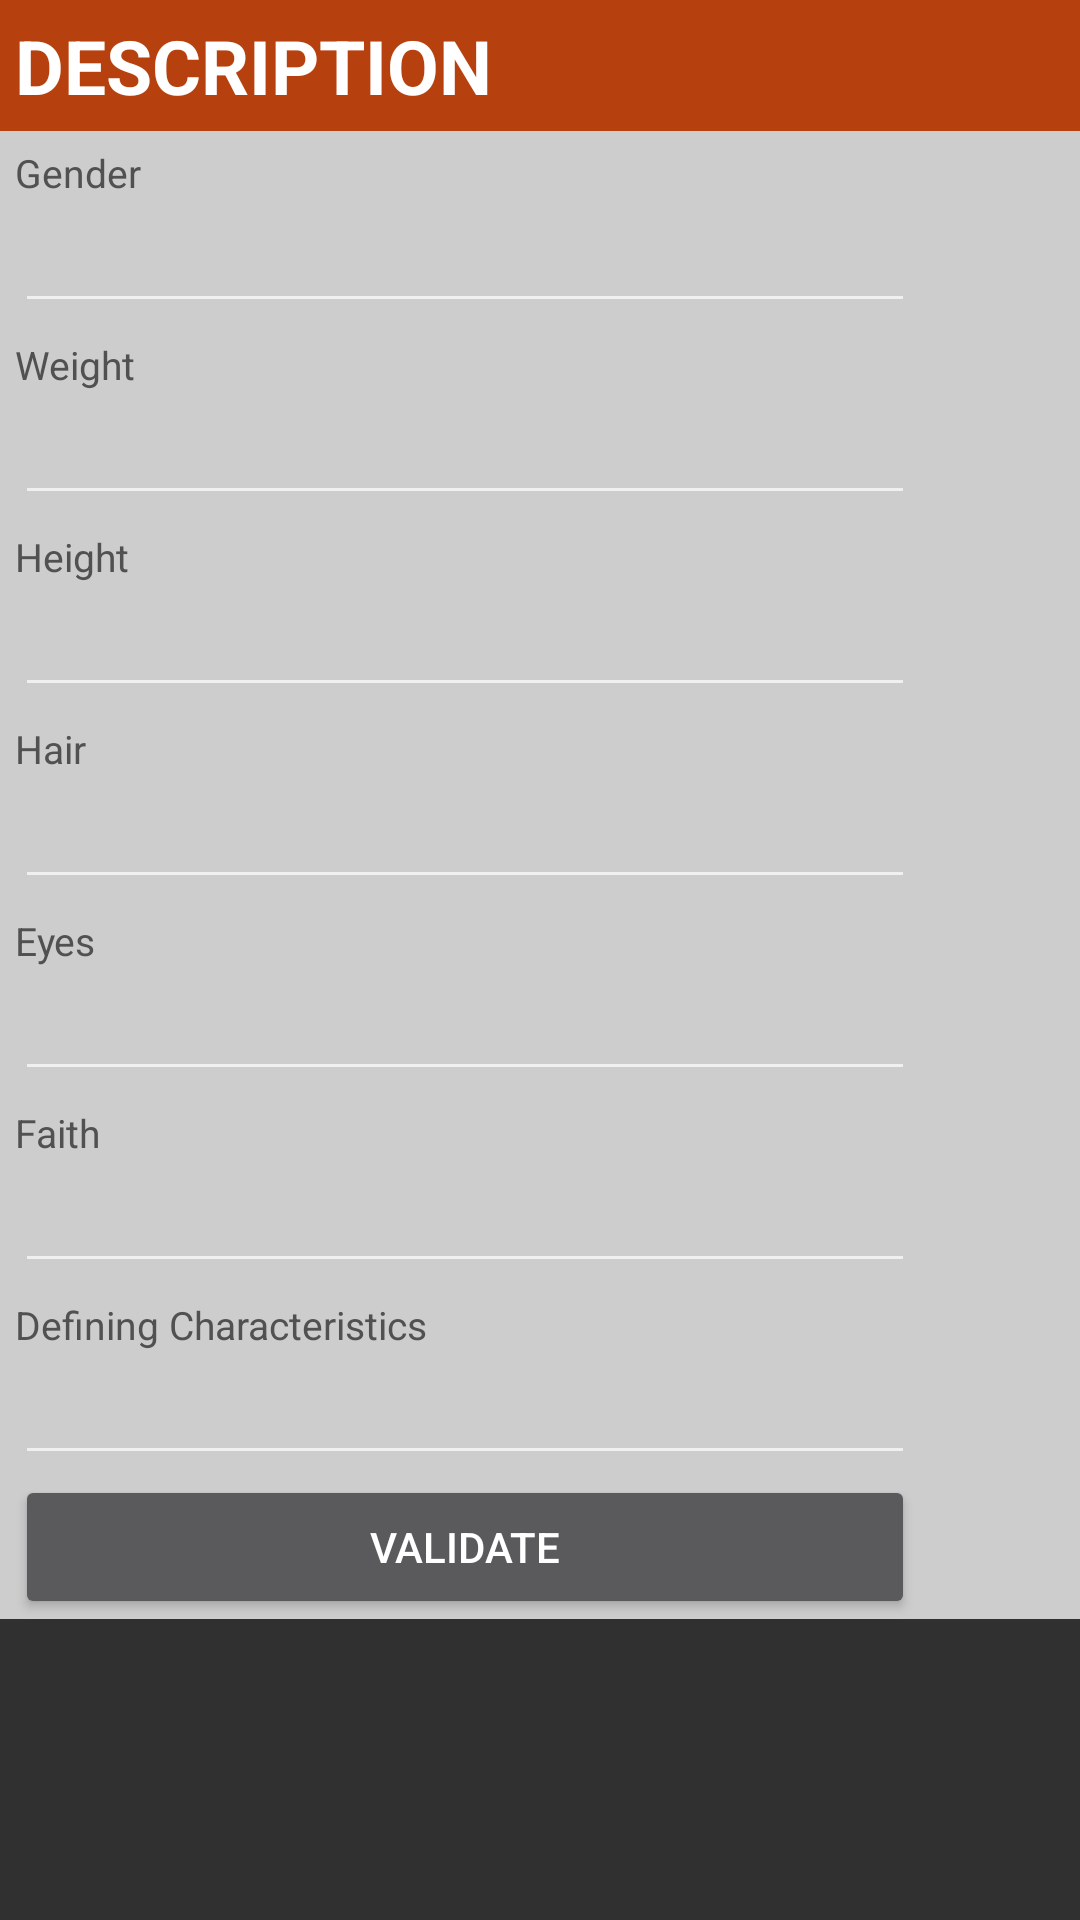

The Android layout XML behind this screen, and the referenced resources:
<!-- AndroidManifest.xml: application theme AppTheme -->
<!-- res/layout/enter_info_dialog_layout3.xml -->
<?xml version="1.0" encoding="utf-8"?>
<ScrollView xmlns:android="http://schemas.android.com/apk/res/android"
    xmlns:tools="http://schemas.android.com/tools" android:layout_width="match_parent"
    android:layout_height="wrap_content"
    tools:context="com.example.userdaniel.ironkingdoms.DialogFragments.CharacterInfoDialog"
    android:orientation="vertical">

    

    <LinearLayout
        android:orientation="vertical"
        android:layout_width="match_parent"
        android:layout_height="match_parent"
        android:background="#ffcdcdcd"
        android:id="@+id/container">

        <TextView
            android:layout_width="fill_parent"
            android:layout_height="wrap_content"
            android:text="DESCRIPTION"
            android:id="@+id/textView186"
            android:textStyle="bold"
            android:textSize="25sp"
            android:textColor="#fff"
            android:background="#B7410E"
            android:paddingTop="5dp"
            android:paddingBottom="5dp"
            android:paddingLeft="5dp" />

        <TextView
            android:layout_width="300dp"
            android:layout_height="wrap_content"
            android:text="Gender"
            android:id="@+id/textView188"
            android:textColor="#515151"
            android:textSize="13sp"
            android:layout_marginTop="5dp"
            android:layout_marginLeft="5dp"
            android:layout_marginRight="5dp" />

        <EditText
            android:layout_width="300dp"
            android:layout_height="wrap_content"
            android:id="@+id/editText5"
            android:textColor="#515151"
            android:inputType="text|textNoSuggestions|textCapWords"
            android:layout_marginLeft="5dp"
            android:layout_marginRight="5dp"
            android:imeOptions="actionNext" />

        <TextView
            android:layout_width="300dp"
            android:layout_height="wrap_content"
            android:id="@+id/textView190"
            android:textColor="#515151"
            android:textSize="13sp"
            android:layout_marginTop="5dp"
            android:text="Weight"
            android:layout_marginLeft="5dp"
            android:layout_marginRight="5dp" />

        <EditText
            android:layout_width="300dp"
            android:layout_height="wrap_content"
            android:id="@+id/editText6"
            android:textColor="#515151"
            android:layout_marginLeft="5dp"
            android:layout_marginRight="5dp"
            android:inputType="number"
            android:imeOptions="actionNext" />

        <TextView
            android:layout_width="300dp"
            android:layout_height="wrap_content"
            android:text="Height"
            android:id="@+id/textView244"
            android:textColor="#515151"
            android:textSize="13sp"
            android:layout_marginTop="5dp"
            android:layout_marginLeft="5dp"
            android:layout_marginRight="5dp" />

        <EditText
            android:layout_width="300dp"
            android:layout_height="wrap_content"
            android:id="@+id/editText4"
            android:textColor="#515151"
            android:inputType="text"
            android:layout_marginLeft="5dp"
            android:layout_marginRight="5dp"
            android:imeOptions="actionNext" />

        <TextView
            android:layout_width="300dp"
            android:layout_height="wrap_content"
            android:text="Hair"
            android:id="@+id/textView245"
            android:textColor="#515151"
            android:textSize="13sp"
            android:layout_marginTop="5dp"
            android:layout_marginLeft="5dp"
            android:layout_marginRight="5dp" />

        <EditText
            android:layout_width="300dp"
            android:layout_height="wrap_content"
            android:id="@+id/editText7"
            android:textColor="#515151"
            android:inputType="text|textNoSuggestions|textCapWords"
            android:layout_marginLeft="5dp"
            android:layout_marginRight="5dp"
            android:imeOptions="actionNext" />

        <TextView
            android:layout_width="300dp"
            android:layout_height="wrap_content"
            android:text="Eyes"
            android:id="@+id/textView322"
            android:textColor="#515151"
            android:textSize="13sp"
            android:layout_marginTop="5dp"
            android:layout_marginLeft="5dp"
            android:layout_marginRight="5dp" />

        <EditText
            android:layout_width="300dp"
            android:layout_height="wrap_content"
            android:id="@+id/editText34"
            android:textColor="#515151"
            android:inputType="text|textNoSuggestions|textCapWords"
            android:layout_marginLeft="5dp"
            android:layout_marginRight="5dp"
            android:imeOptions="actionNext" />

        <TextView
            android:layout_width="300dp"
            android:layout_height="wrap_content"
            android:text="Faith"
            android:id="@+id/textView230"
            android:textColor="#515151"
            android:textSize="13sp"
            android:layout_marginTop="5dp"
            android:layout_marginLeft="5dp"
            android:layout_marginRight="5dp" />

        <EditText
            android:layout_width="300dp"
            android:layout_height="wrap_content"
            android:id="@+id/editText12"
            android:textColor="#515151"
            android:inputType="text|textNoSuggestions|textCapWords"
            android:layout_marginLeft="5dp"
            android:layout_marginRight="5dp"
            android:imeOptions="actionNext" />

        <TextView
            android:layout_width="300dp"
            android:layout_height="wrap_content"
            android:id="@+id/textView322"
            android:textColor="#515151"
            android:textSize="13sp"
            android:layout_marginTop="5dp"
            android:text="Defining Characteristics"
            android:layout_marginLeft="5dp"
            android:layout_marginRight="5dp" />

        <EditText
            android:layout_width="300dp"
            android:layout_height="wrap_content"
            android:id="@+id/editText35"
            android:textColor="#515151"
            android:inputType="text|textMultiLine|textCapSentences"
            android:layout_marginLeft="5dp"
            android:layout_marginRight="5dp"
            android:imeOptions="actionDone" />

        <Button
            android:layout_width="300dp"
            android:layout_height="wrap_content"
            android:text="Validate"
            android:id="@+id/descriptionValidate"
            android:layout_marginLeft="5dp"
            android:layout_marginRight="5dp" />

    </LinearLayout>

</ScrollView>
<!-- resources referenced by this layout -->
<resources>
  <style name="AppTheme" parent="Theme.AppCompat">
          
          <item name="colorPrimary">#B7410E</item>
          <item name="android:colorPrimaryDark">#CF5300</item>
  
      </style>
</resources>
